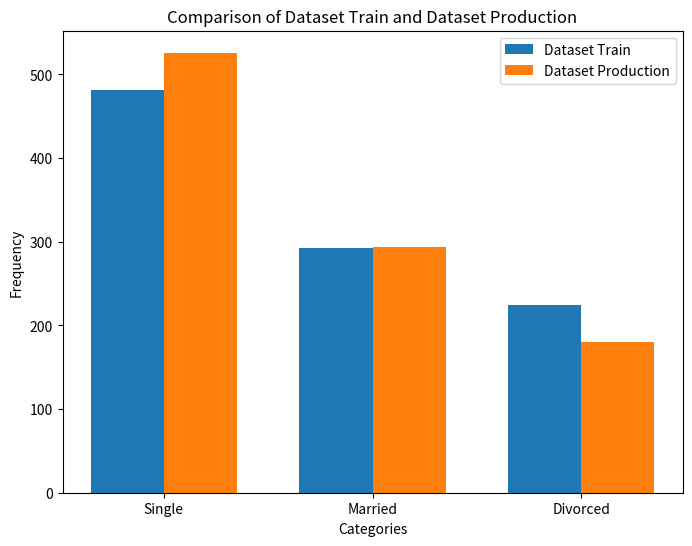

The matplotlib source for this figure:
import numpy as np
import matplotlib.pyplot as plt
from scipy.stats import chi2_contingency

# -------------------------------
#          GENERATE DATA
# -------------------------------

categories = ['Single', 'Married', 'Divorced']

# Generate two example datasets
dataset_train = np.random.choice(categories, size=1000, p=[0.49, 0.3, 0.21])
dataset_prod = np.random.choice(categories, size=1000, p=[0.50, 0.3, 0.2])

# Rejects H0 data : 
# dataset_train = np.random.choice(categories, size=1000, p=[0.4, 0.3, 0.3])
# dataset_prod = np.random.choice(categories, size=1000, p=[0.5, 0.3, 0.2])

# Print example of generated data
print(dataset_train)

# -------------------------------
#          COMPARE DATA
# -------------------------------

# Calc frequencies
counts_train = [np.sum(dataset_train == category) for category in categories]
counts_prod = [np.sum(dataset_prod == category) for category in categories]

# Plot graph
plt.figure(figsize=(8, 6))

x = np.arange(len(categories))
width = 0.35

plt.bar(x - width / 2, counts_train, width, label="Dataset Train")
plt.bar(x + width / 2, counts_prod, width, label="Dataset Production")

plt.xlabel("Categories")
plt.ylabel("Frequency")
plt.title("Comparison of Dataset Train and Dataset Production")


plt.xticks(x, categories)
plt.legend()
plt.show()

# -------------------------------
#          CHI-SQUARE TEST
# -------------------------------

# Create contingency table from the datasets
observed = np.array(
    [
        [
            np.sum(dataset_train == "Single"),
            np.sum(dataset_train == "Married"),
            np.sum(dataset_train == "Divorced"),
        ],
        [
            np.sum(dataset_prod == "Single"),
            np.sum(dataset_prod == "Married"),
            np.sum(dataset_prod == "Divorced"),
        ],
    ]
)

# Perform chi-squared test
chi2, p_value, _, _ = chi2_contingency(observed)

# Set significance level
alpha = 0.05

print(f"P-value: {p_value:.4f}")

# Check if there is a significant difference
if p_value < alpha:
    print(
        " [Reject H0] Data drift detected: There is a significant difference in the categorical variable distribution."
    )
else:
    print(
        " [Fail to reject H0] No data drift detected: There is no significant difference in the categorical variable distribution."
    )